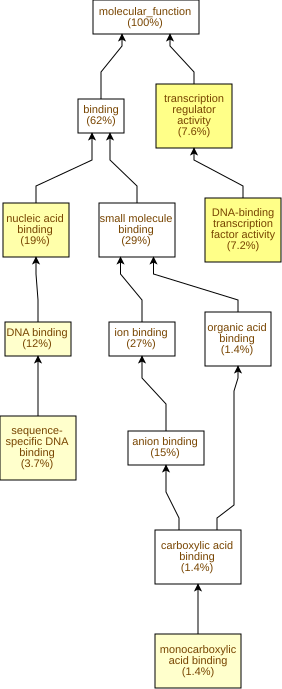

The table this chart was drawn from, first rows:
GO Term	Study #	Study Freq.	Pop. Freq.	p-value	q-value	name	gene products
GO:0003700	37	7.2%	2.8%	1.21E-7	4.88E-5	DNA-binding transcription factor activit…	Cc01g18710,Cc07g13110,Cc02g38910,Cc02g05…
GO:0140110	39	7.6%	3.1%	1.93E-7	4.88E-5	transcription regulator activity	Cc01g18710,Cc02g09130,Cc07g13110,Cc02g38…
GO:0003676	99	19%	12%	3.8E-6	5.12E-4	nucleic acid binding	Cc09g03050,Cc07g13110,Cc04g07910,Cc02g32…
GO:0003677	61	12%	6.8%	1.26E-5	1.28E-3	DNA binding	Cc07g13110,Cc02g09550,Cc03g04350,Cc02g32…
GO:0033293	7	1.4%	0.17%	1.78E-5	1.44E-3	monocarboxylic acid binding	Cc03g04460,Cc02g07220,Cc03g10090,Cc03g10…
GO:0043565	19	3.7%	1.3%	4.54E-5	3.06E-3	sequence-specific DNA binding	Cc11g12480,Cc06g11570,Cc08g06420,Cc01g19…
GO:0043177	7	1.4%	0.26%	3.15E-4	0.0182	organic acid binding	Cc03g04460,Cc02g07220,Cc03g10090,Cc03g10…
GO:0031406	7	1.4%	0.26%	3.15E-4	0.0182	carboxylic acid binding	Cc03g04460,Cc02g07220,Cc03g10090,Cc03g10…
GO:0004351	3	0.58%	0.03%	4.12E-4	0.0185	glutamate decarboxylase activity	Cc07g12900,Cc04g09100,Cc07g12910
GO:0010427	5	0.97%	0.14%	5.3E-4	0.0215	abscisic acid binding	Cc03g04460,Cc03g10090,Cc03g10070,Cc03g01…
GO:0019840	5	0.97%	0.14%	5.3E-4	0.0215	isoprenoid binding	Cc03g04460,Cc03g10090,Cc03g10070,Cc03g01…
GO:0004864	5	0.97%	0.15%	8.5E-4	0.0287	protein phosphatase inhibitor activity	Cc03g04460,Cc03g10090,Cc03g10070,Cc03g01…
GO:0043178	5	0.97%	0.15%	8.5E-4	0.0287	alcohol binding	Cc03g04460,Cc03g10090,Cc03g10070,Cc03g01…
GO:0019212	5	0.97%	0.15%	8.5E-4	0.0287	phosphatase inhibitor activity	Cc03g04460,Cc03g10090,Cc03g10070,Cc03g01…
GO:0042562	5	0.97%	0.16%	1.05E-3	0.0287	hormone binding	Cc03g04460,Cc03g10090,Cc03g10070,Cc03g01…
GO:0004416	2	0.39%	0.01%	1.24E-3	0.0313	hydroxyacylglutathione hydrolase activit…	Cc03g12120,Cc02g05100
GO:0051539	4	0.78%	0.11%	1.97E-3	0.047	4 iron, 4 sulfur cluster binding	Cc02g25830,Cc04g02140,Cc04g11340,Cc08g10…
GO:0047834	7	1.4%	0.38%	3.35E-3	0.0755	D-threo-aldose 1-dehydrogenase activity	Cc03g09720,Cc03g09700,Cc03g09890,Cc03g10…
GO:0016491	77	15%	11%	3.61E-3	0.077	oxidoreductase activity	Cc03g09720,Cc07g18840,Cc02g33780,Cc03g04…
GO:0038023	5	0.97%	0.2%	3.65E-3	0.077	signaling receptor activity	Cc03g04460,Cc03g10090,Cc03g10070,Cc03g01…
GO:0060089	5	0.97%	0.2%	3.65E-3	0.077	molecular transducer activity	Cc03g04460,Cc03g10090,Cc03g10070,Cc03g01…
GO:0019888	5	0.97%	0.23%	6.35E-3	0.117	protein phosphatase regulator activity	Cc03g04460,Cc03g10090,Cc03g10070,Cc03g01…
GO:0019208	5	0.97%	0.23%	6.35E-3	0.117	phosphatase regulator activity	Cc03g04460,Cc03g10090,Cc03g10070,Cc03g01…
GO:0004462	2	0.39%	0.03%	7.08E-3	0.12	lactoylglutathione lyase activity	Cc01g10500,Cc09g01570
GO:0009916	2	0.39%	0.03%	7.08E-3	0.12	alternative oxidase activity	Cc02g21530,Cc08g05330
GO:0016903	6	1.2%	0.34%	7.91E-3	0.123	oxidoreductase activity, acting on the a…	Cc06g15190,Cc04g11660,Cc04g15410,Cc06g09…
GO:0008289	11	2.1%	0.93%	8.62E-3	0.129	lipid binding	Cc10g07300,Cc06g07860,Cc03g04460,Cc02g07…
GO:0009055	8	1.6%	0.57%	9.37E-3	0.136	electron transfer activity	Cc04g02140,Cc02g09630,Cc08g10410,Cc02g36…
GO:0016620	5	0.97%	0.26%	0.0102	0.143	oxidoreductase activity, acting on the a…	Cc06g15190,Cc04g11660,Cc04g15410,Cc06g09…
GO:0005504	2	0.39%	0.03%	0.0115	0.156	fatty acid binding	Cc02g07220,Cc11g05220
GO:0000981	6	1.2%	0.38%	0.0136	0.177	DNA-binding transcription factor activit…	Cc04g15600,Cc02g01010,Cc08g16780,Cc07g07…
GO:0008137	2	0.39%	0.04%	0.0169	0.214	NADH dehydrogenase (ubiquinone) activity	Cc04g02140,Cc08g10410
GO:0019825	2	0.39%	0.04%	0.0169	0.214	oxygen binding	Cc02g30740,Cc02g18030
GO:0016160	3	0.58%	0.11%	0.0173	0.214	amylase activity	Cc11g13430,Cc03g02380,Cc05g06110
GO:0003723	21	4.1%	2.5%	0.0202	0.233	RNA binding	Cc09g03050,Cc02g38840,Cc11g09350,Cc04g07…
GO:0003713	2	0.39%	0.05%	0.0231	0.26	transcription coactivator activity	Cc02g09130,Cc02g00950
GO:0051536	7	1.4%	0.55%	0.0238	0.261	iron-sulfur cluster binding	Cc02g23000,Cc02g25830,Cc04g02140,Cc02g09…
GO:0051540	7	1.4%	0.55%	0.0238	0.261	metal cluster binding	Cc02g23000,Cc02g25830,Cc04g02140,Cc02g09…
GO:0016679	4	0.78%	0.23%	0.0306	0.317	oxidoreductase activity, acting on diphe…	Cc02g21530,Cc08g05330,Cc01g13110,Cc01g13…
GO:0016682	4	0.78%	0.23%	0.0306	0.317	oxidoreductase activity, acting on diphe…	Cc02g21530,Cc08g05330,Cc01g13110,Cc01g13…
GO:0016887	17	3.3%	2.0%	0.0314	0.317	ATP hydrolysis activity	Cc03g03680,Cc04g05250,Cc01g10540,Cc02g17…
GO:0016823	1	0.19%	0.01%	0.0352	0.34	hydrolase activity, acting on acid carbo…	Cc09g00910
GO:0016822	1	0.19%	0.01%	0.0352	0.34	hydrolase activity, acting on acid carbo…	Cc09g00910
GO:0004476	1	0.19%	0.01%	0.0352	0.34	mannose-6-phosphate isomerase activity	Cc07g08780
GO:0008987	1	0.19%	0.01%	0.0352	0.34	quinolinate synthetase A activity	Cc04g11340
GO:0009045	1	0.19%	0.01%	0.0352	0.34	xylose isomerase activity	Cc06g13640
GO:0004411	1	0.19%	0.01%	0.0352	0.34	homogentisate 1,2-dioxygenase activity	Cc05g11510
GO:0000234	1	0.19%	0.01%	0.0352	0.34	phosphoethanolamine N-methyltransferase …	Cc04g06300
GO:0003998	1	0.19%	0.01%	0.0352	0.34	acylphosphatase activity	Cc06g04220
GO:0004657	1	0.19%	0.01%	0.0352	0.34	proline dehydrogenase activity	Cc07g04870
GO:0004334	1	0.19%	0.01%	0.0352	0.34	fumarylacetoacetase activity	Cc09g00910
GO:0008430	1	0.19%	0.01%	0.0352	0.34	selenium binding	Cc03g09400
GO:0004719	1	0.19%	0.01%	0.0352	0.34	protein-L-isoaspartate (D-aspartate) O-m…	Cc04g10920
GO:0004735	1	0.19%	0.01%	0.0352	0.34	pyrroline-5-carboxylate reductase activi…	Cc06g18620
GO:0051723	1	0.19%	0.01%	0.0352	0.34	protein methylesterase activity	Cc10g08780
GO:0046982	6	1.2%	0.48%	0.0364	0.34	protein heterodimerization activity	Cc04g07710,Cc02g32770,Cc06g09060,Cc03g03…
GO:0016832	2	0.39%	0.06%	0.0378	0.34	aldehyde-lyase activity	Cc06g06820,Cc11g09330
GO:0003872	2	0.39%	0.06%	0.0378	0.34	6-phosphofructokinase activity	Cc09g00130,Cc08g09990
GO:0046527	7	1.4%	0.63%	0.0434	0.34	glucosyltransferase activity	Cc01g21050,Cc06g10090,Cc02g26980,Cc03g07…
GO:0015036	5	0.97%	0.38%	0.0437	0.34	disulfide oxidoreductase activity	Cc07g01940,Cc08g10800,Cc03g07600,Cc05g07…
... 345 more rows
